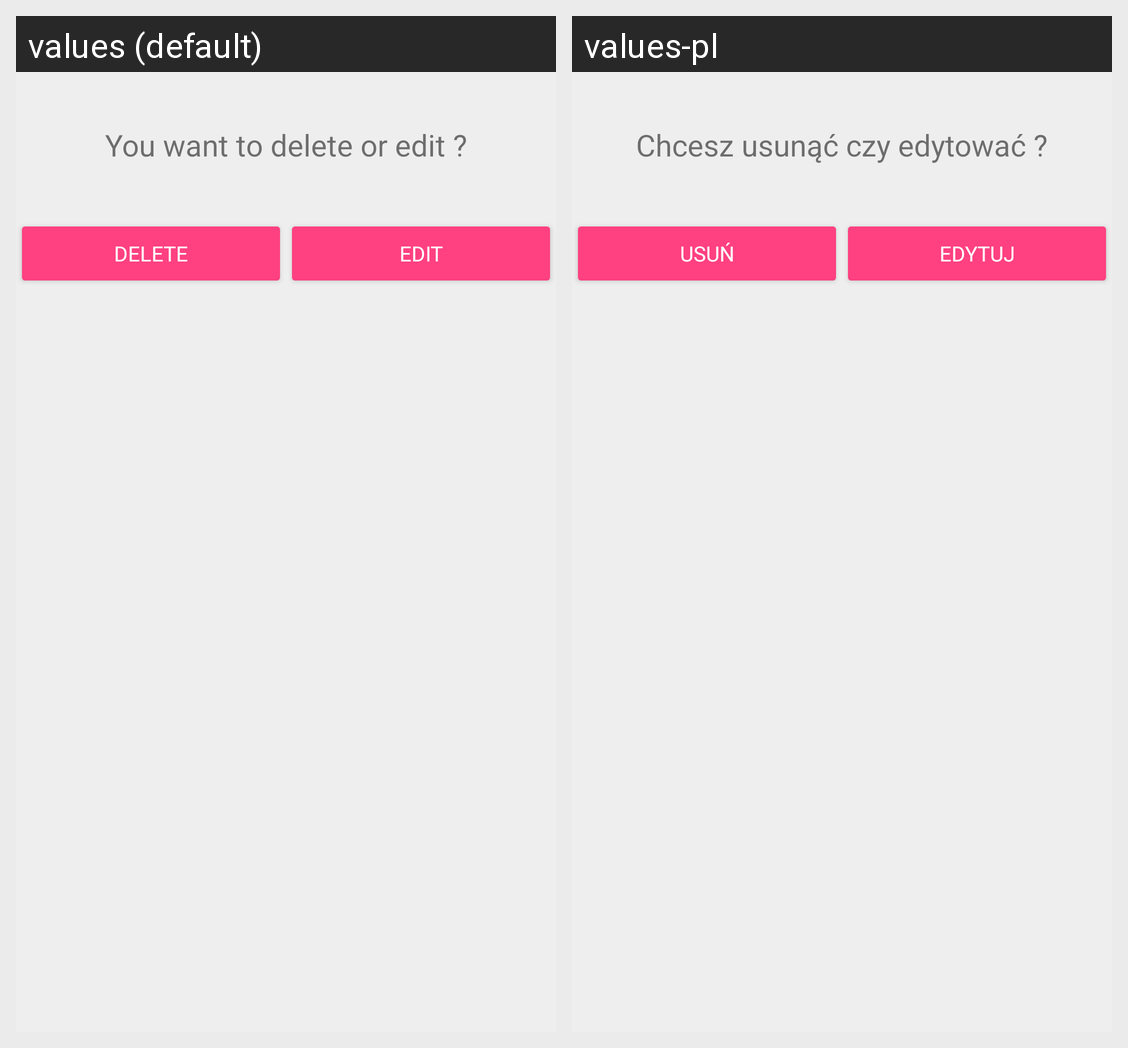

This grid shows one Android layout under two languages. Give, for every string resource on the screen, its name, the default text and each shown locale's text.
Android screen res/layout/dialog_question_edit_delete.xml rendered under 2 locales, left to right: values (default), values-pl. Device: Nexus 5 (rendered at 1080×1920; each locale shown at half size, 540×960, under a caption strip naming it); theme DefaultTheme.
Strings drawn on this screen, with the default value and each locale's value (text and hints the layout hard-codes, and strings that could not be matched under every locale, appear in the picture but are not listed):

dialog_question_delete_edit
  values: You want to delete or edit ?
  values-pl: Chcesz usunąć czy edytować ?

delete
  values: Delete
  values-pl: Usuń

edit
  values: Edit
  values-pl: Edytuj
